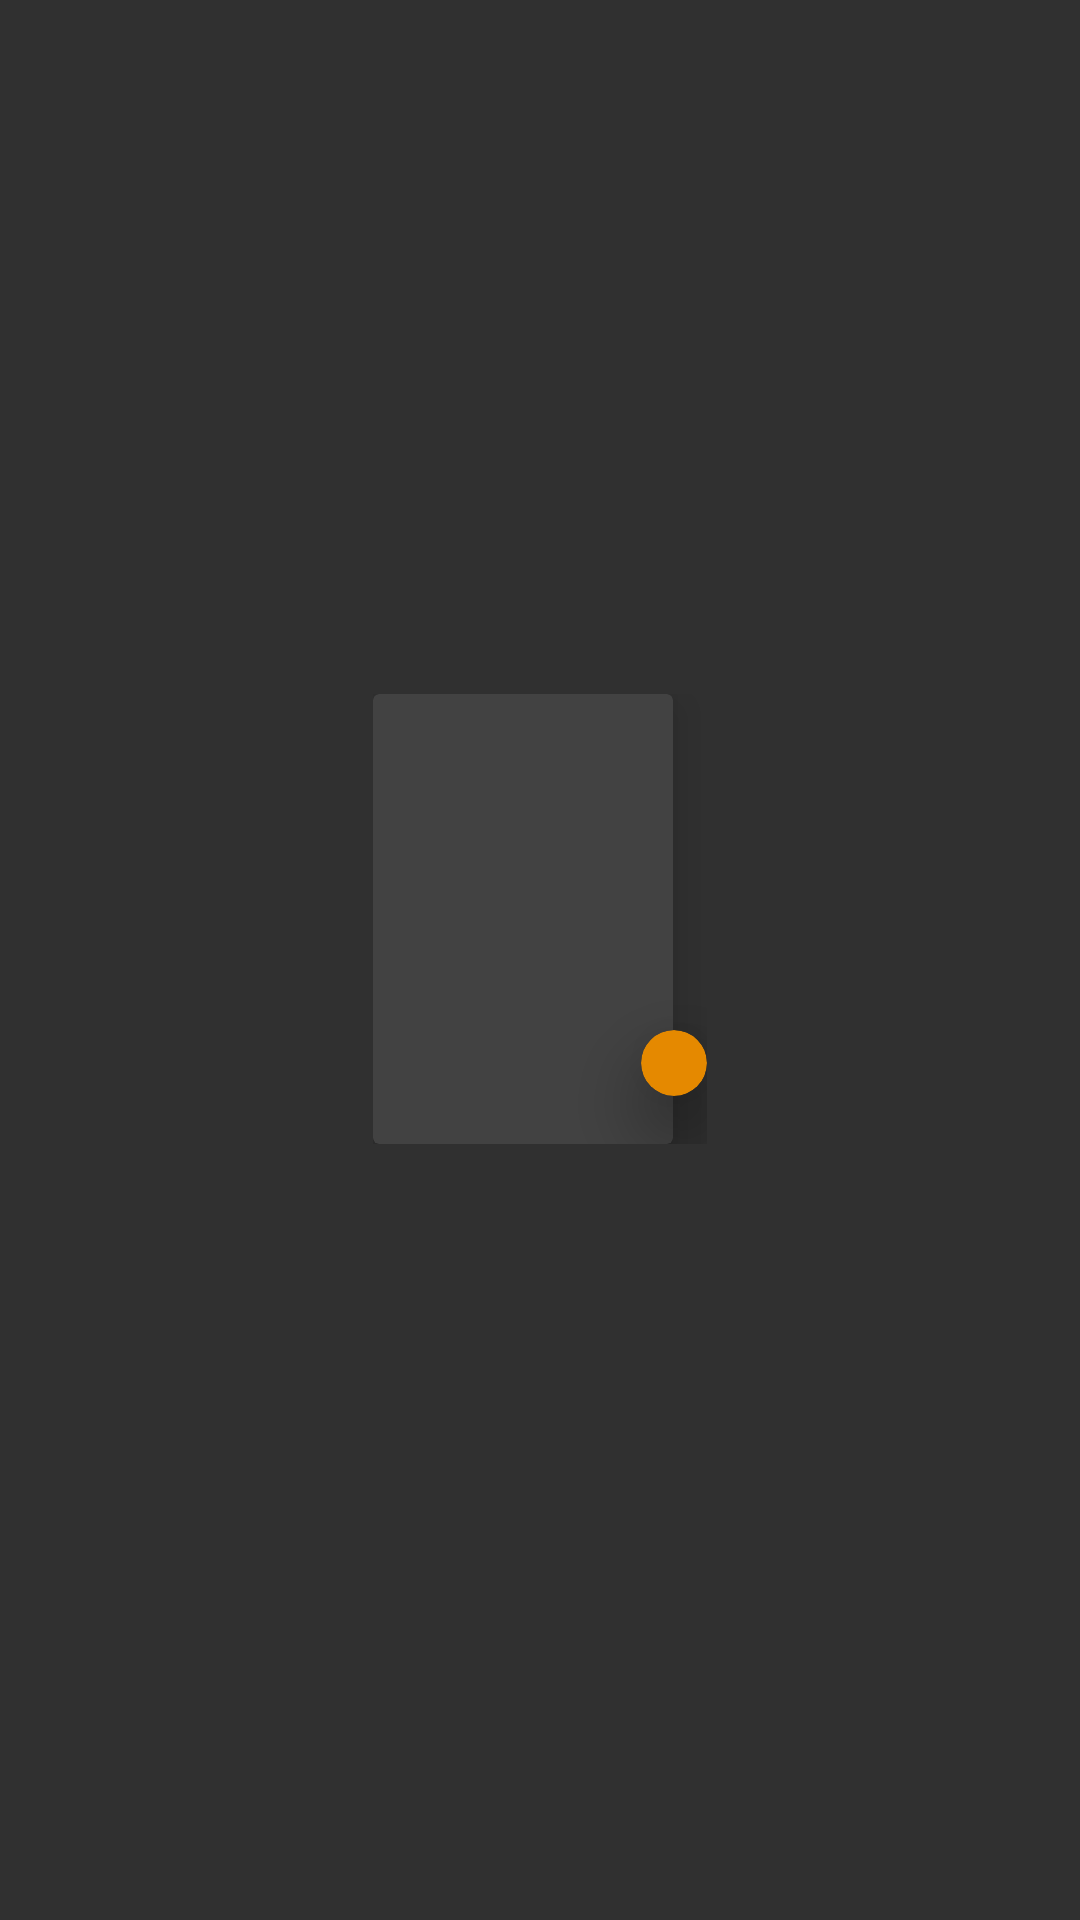

The Android layout XML behind this screen, and the referenced resources:
<!-- AndroidManifest.xml: application theme AppTheme -->
<!-- res/layout/movie_item.xml -->
<?xml version="1.0" encoding="utf-8"?>
<LinearLayout xmlns:android="http://schemas.android.com/apk/res/android"
    xmlns:app="http://schemas.android.com/apk/res-auto"
    xmlns:tools="http://schemas.android.com/tools"
    android:orientation="vertical"
    android:gravity="center"
    android:padding="8dp"
    android:layout_marginStart="50dp"
    android:layout_gravity="center"
    android:layout_width="128dp"
    android:layout_height="wrap_content">

    <RelativeLayout
        android:layout_width="wrap_content"
        android:layout_height="wrap_content">

        <android.support.v7.widget.CardView
            android:clickable="true"
            android:focusable="true"
            android:foreground="?android:attr/selectableItemBackground"
            android:id="@+id/movie_poster_container"
            android:layout_width="wrap_content"
            android:layout_height="wrap_content"
            app:cardElevation="8dp">

            <ImageView
                android:id="@+id/movie_poster_iv"
                android:layout_width="100dp"
                android:layout_height="150dp" />
        </android.support.v7.widget.CardView>

        <android.support.v7.widget.CardView
            app:cardBackgroundColor="@color/orangeColor"
            android:layout_toEndOf="@+id/movie_poster_container"
            android:layout_marginStart="-11dp"
            android:layout_marginBottom="16dp"
            android:layout_centerVertical="true"
            android:layout_alignBottom="@+id/movie_poster_container"
            android:id="@+id/circleImageView"
            android:layout_width="22dp"
            android:layout_height="22dp"
            app:cardCornerRadius="11dp"
            android:background="@drawable/circle_background"
            app:cardElevation="16dp"
            android:gravity="center">


            <TextView
                android:textSize="12sp"
                android:layout_gravity="center"
                android:id="@+id/vote_average_tv"
                android:layout_width="wrap_content"
                android:layout_height="wrap_content"
                android:gravity="center"
                android:textColor="@android:color/white"
                android:textStyle="bold"
                tools:text="8.7 *" />
        </android.support.v7.widget.CardView>

    </RelativeLayout>

    <TextView
        android:gravity="center"
        android:textStyle="bold"
        android:id="@+id/movie_title_tv"
        android:layout_marginTop="8dp"
        android:textAllCaps="true"
        tools:text="Jurassic World"
        android:layout_width="wrap_content"
        android:layout_height="wrap_content" />

</LinearLayout>
<!-- resources referenced by this layout -->
<resources>
  <color name="orangeColor">#E58900</color>
  <style name="AppTheme" parent="Theme.AppCompat.NoActionBar">
          <item name="windowNoTitle">true</item>
          <item name="windowActionBar">false</item>
          <item name="colorPrimary">@color/colorPrimary</item>
          <item name="colorPrimaryDark">@color/colorPrimaryDark</item>
          <item name="colorAccent">@color/colorAccent</item>
      </style>
  <color name="colorPrimary">#34495e</color>
  <color name="colorPrimaryDark">#2c3e50</color>
  <color name="colorAccent">#95a5a6</color>
</resources>
